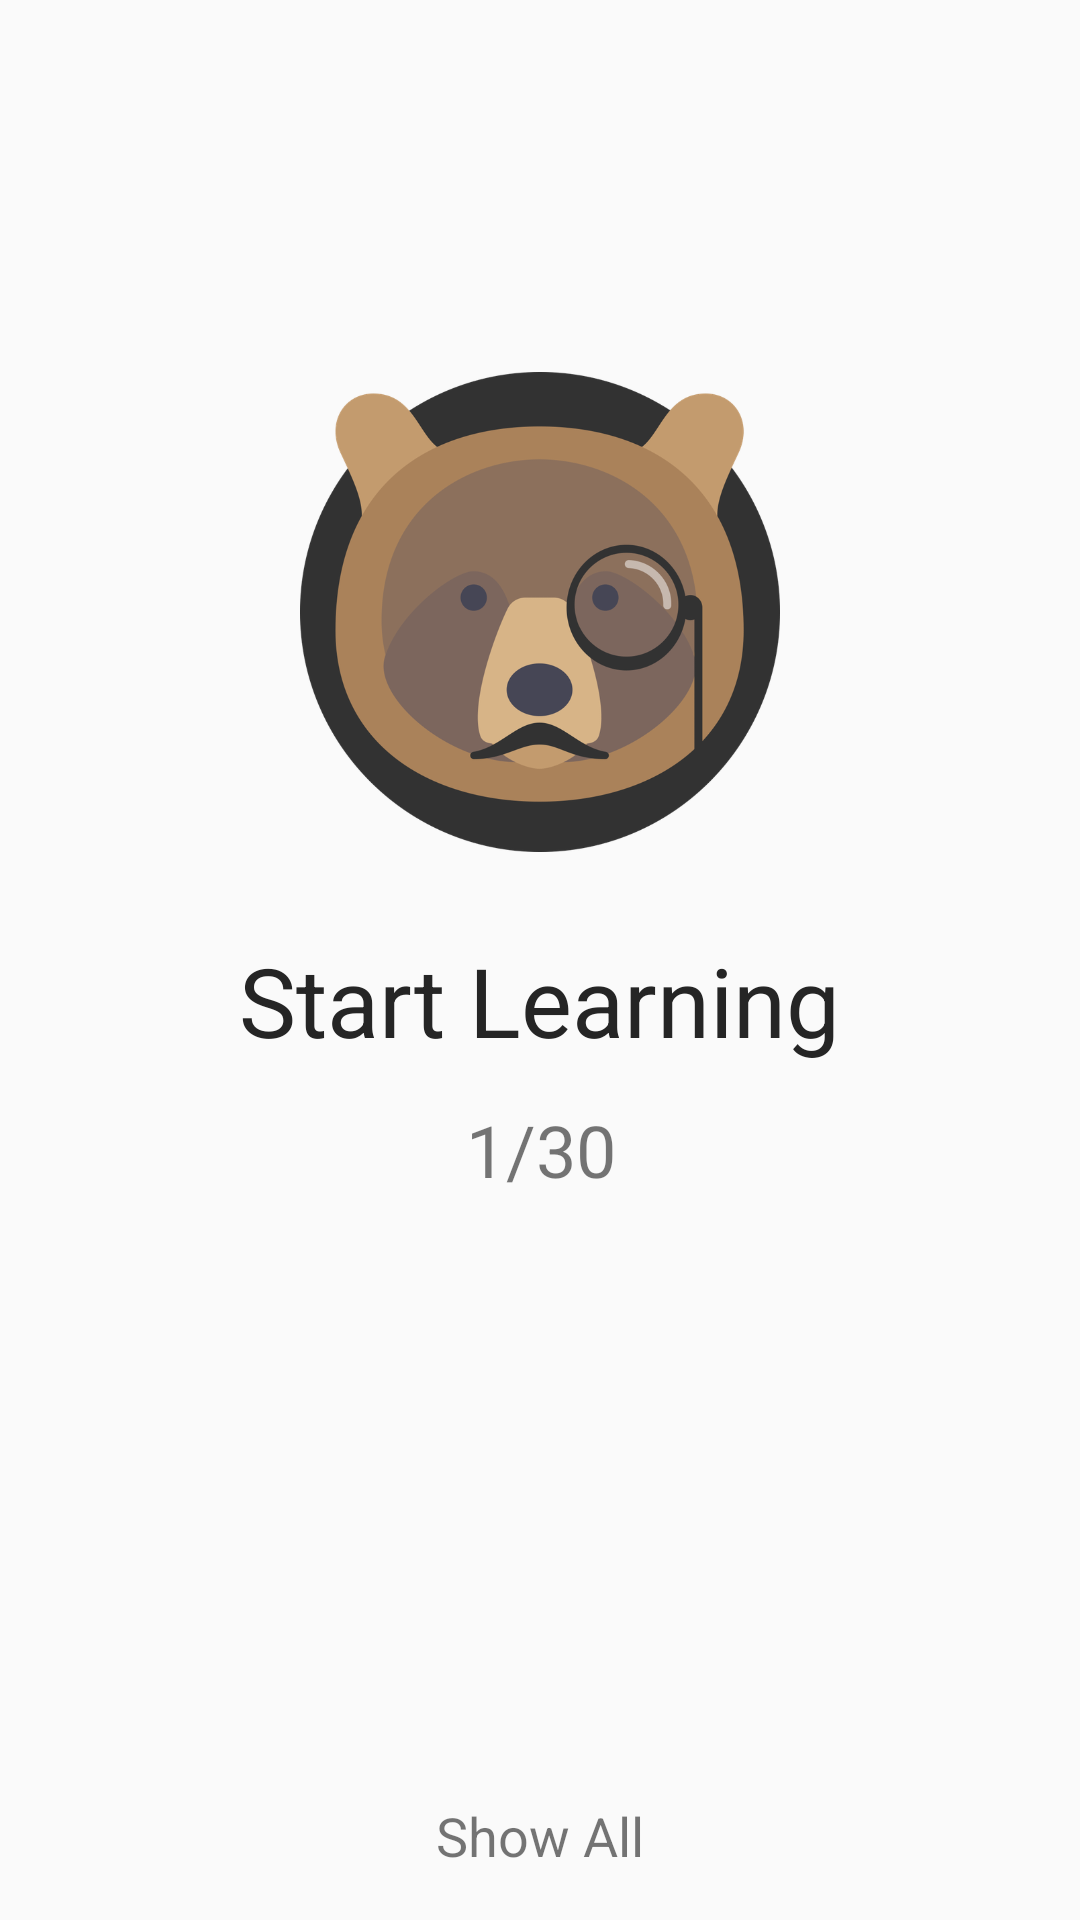

Write the Android layout XML for this screen, with the resource values it uses.
<!-- AndroidManifest.xml: application theme AppTheme -->
<!-- res/layout/fragment_learning.xml -->
<android.support.constraint.ConstraintLayout xmlns:android="http://schemas.android.com/apk/res/android"
    xmlns:app="http://schemas.android.com/apk/res-auto"
    xmlns:tools="http://schemas.android.com/tools"
    android:layout_width="match_parent"
    android:layout_height="match_parent"
    tools:context="com.veriqus.savoirvivre.ModeFragment"
    android:id="@+id/Learning">

    <ImageView
        android:id="@+id/imageView"
        android:layout_width="wrap_content"
        android:layout_height="200dp"
        android:layout_centerHorizontal="true"
        android:layout_marginTop="104dp"
        android:adjustViewBounds="true"
        android:padding="20dp"
        android:src="@mipmap/ic_launcher"
        app:layout_constraintLeft_toLeftOf="parent"
        app:layout_constraintRight_toRightOf="parent"
        app:layout_constraintTop_toTopOf="parent" />

    <TextView
        android:id="@+id/textView2"
        android:layout_width="wrap_content"
        android:layout_height="wrap_content"
        android:layout_below="@+id/imageView"
        android:layout_centerHorizontal="true"
        android:layout_marginEnd="8dp"
        android:layout_marginStart="8dp"
        android:layout_marginTop="8dp"
        android:text="@string/startLearning"
        android:textColor="@color/colorPrimaryDark"
        android:textSize="32dp"
        app:layout_constraintEnd_toEndOf="parent"
        app:layout_constraintStart_toStartOf="parent"
        app:layout_constraintTop_toBottomOf="@+id/imageView" />

    <TextView
        android:id="@+id/textView3"
        android:layout_width="wrap_content"
        android:layout_height="wrap_content"
        android:layout_below="@id/textView2"
        android:layout_marginEnd="8dp"
        android:layout_marginStart="8dp"
        android:layout_marginTop="12dp"
        android:text="1/30"
        android:textAlignment="center"
        android:textSize="24dp"
        app:layout_constraintEnd_toEndOf="parent"
        app:layout_constraintHorizontal_bias="0.501"
        app:layout_constraintStart_toStartOf="parent"
        app:layout_constraintTop_toBottomOf="@+id/textView2" />


    <TextView
        android:layout_width="wrap_content"
        android:layout_height="wrap_content"
        android:layout_alignParentBottom="true"
        android:layout_centerHorizontal="true"
        android:layout_marginBottom="16dp"
        android:layout_marginEnd="8dp"
        android:layout_marginStart="8dp"
        android:text="@string/showAll"
        android:textSize="18sp"
        app:layout_constraintBottom_toBottomOf="parent"
        app:layout_constraintEnd_toEndOf="parent"
        app:layout_constraintStart_toStartOf="parent" />

</android.support.constraint.ConstraintLayout>
<!-- resources referenced by this layout -->
<resources>
  <color name="colorPrimaryDark">#252525</color>
  <!-- mipmap ic_launcher: png bitmap (mipmap-hdpi, 49581 bytes) -->
  <string name="showAll">Show All</string>
  <string name="startLearning">Start Learning</string>
  <style name="AppTheme" parent="Theme.AppCompat.Light.DarkActionBar">
          
          <item name="colorPrimary">@color/colorPrimary</item>
          <item name="colorPrimaryDark">@color/colorPrimaryDark</item>
          <item name="colorAccent">@color/colorAccent</item>
      </style>
  <color name="colorPrimary">#323232</color>
  <color name="colorAccent">#C62A39</color>
</resources>
